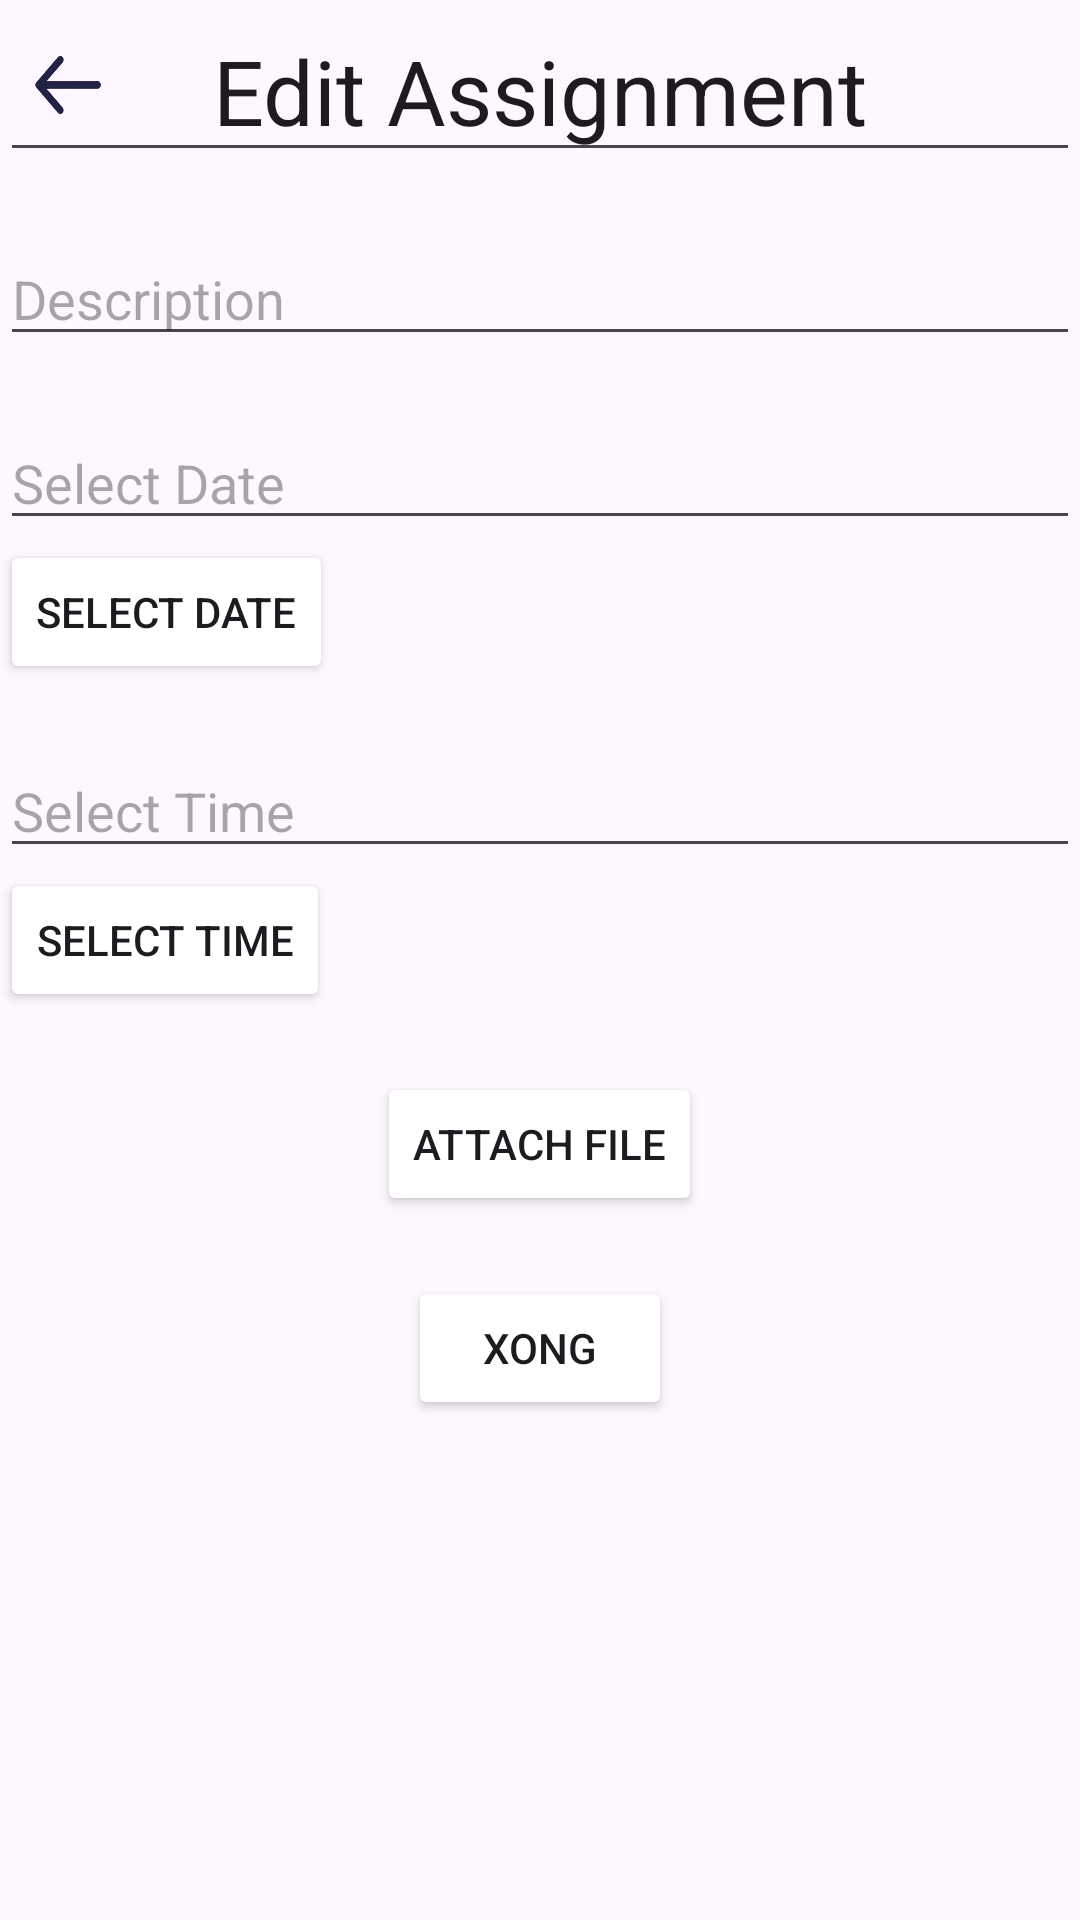

Reconstruct the res/layout file that produces this screen, plus the resources it refers to.
<!-- AndroidManifest.xml: application theme Theme.TestAuthentication -->
<!-- res/layout/activity_edit_assignment.xml -->
<?xml version="1.0" encoding="utf-8"?>
<RelativeLayout xmlns:android="http://schemas.android.com/apk/res/android"
    android:id="@+id/main"
    android:layout_width="match_parent"
    android:layout_height="match_parent">

    <RelativeLayout
        android:id="@+id/header_title"
        android:layout_width="match_parent"
        android:layout_height="wrap_content">

        <EditText
            android:id="@+id/title"
            android:layout_width="match_parent"
            android:layout_height="wrap_content"
            android:layout_centerHorizontal="true"
            android:textAlignment="center"
            android:text="Edit Assignment"
            android:textSize="30dp"/>

        <androidx.appcompat.widget.AppCompatButton
            android:id="@+id/btn_back"
            android:layout_width="25dp"
            android:layout_height="25dp"
            android:layout_marginLeft="10dp"
            android:layout_centerVertical="true"
            android:background="@drawable/ic_back"/>
    </RelativeLayout>

    <EditText
        android:id="@+id/etDescription"
        android:layout_width="match_parent"
        android:layout_height="wrap_content"
        android:layout_marginTop="20dp"
        android:hint="Description"
        android:layout_below="@id/header_title"/>

    <EditText
        android:id="@+id/etSelectedDate"
        android:layout_width="match_parent"
        android:layout_height="wrap_content"
        android:layout_marginTop="20dp"
        android:hint="Select Date"
        android:layout_below="@id/etDescription"
        android:focusable="false" />

    <Button
        android:id="@+id/btnSelectDate"
        android:layout_width="wrap_content"
        android:layout_height="wrap_content"
        android:text="Select Date"
        android:layout_below="@id/etSelectedDate" />

    <EditText
        android:id="@+id/etSelectedTime"
        android:layout_width="match_parent"
        android:layout_height="wrap_content"
        android:layout_marginTop="20dp"
        android:hint="Select Time"
        android:layout_below="@id/btnSelectDate"
        android:focusable="false" />

    <Button
        android:id="@+id/btnSelectTime"
        android:layout_width="wrap_content"
        android:layout_height="wrap_content"
        android:text="Select Time"
        android:layout_below="@id/etSelectedTime" />

    <Button
        android:id="@+id/btnAttachFile"
        android:layout_width="wrap_content"
        android:layout_height="wrap_content"
        android:layout_marginTop="20dp"
        android:layout_centerHorizontal="true"
        android:text="Attach File"
        android:layout_below="@id/btnSelectTime" />

    <Button
        android:id="@+id/btnDone"
        android:layout_width="wrap_content"
        android:layout_height="wrap_content"
        android:layout_marginTop="20dp"
        android:layout_centerHorizontal="true"
        android:text="Xong"
        android:layout_below="@id/btnAttachFile" />

</RelativeLayout>
<!-- resources referenced by this layout -->
<resources>
  <!-- drawable ic_back: png bitmap (drawable, 7255 bytes) -->
  <style name="Theme.TestAuthentication" parent="Base.Theme.TestAuthentication" />
  <style name="Base.Theme.TestAuthentication" parent="Theme.Material3.DayNight.NoActionBar">
          
          <item name="colorPrimary">@color/main_blue</item>
          <item name="colorButtonNormal">@color/white</item>
          <item name="colorOutline">@color/main_blue</item>
  
      </style>
  <color name="main_blue">#3364ce</color>
  <color name="white">#FFFFFF</color>
</resources>
